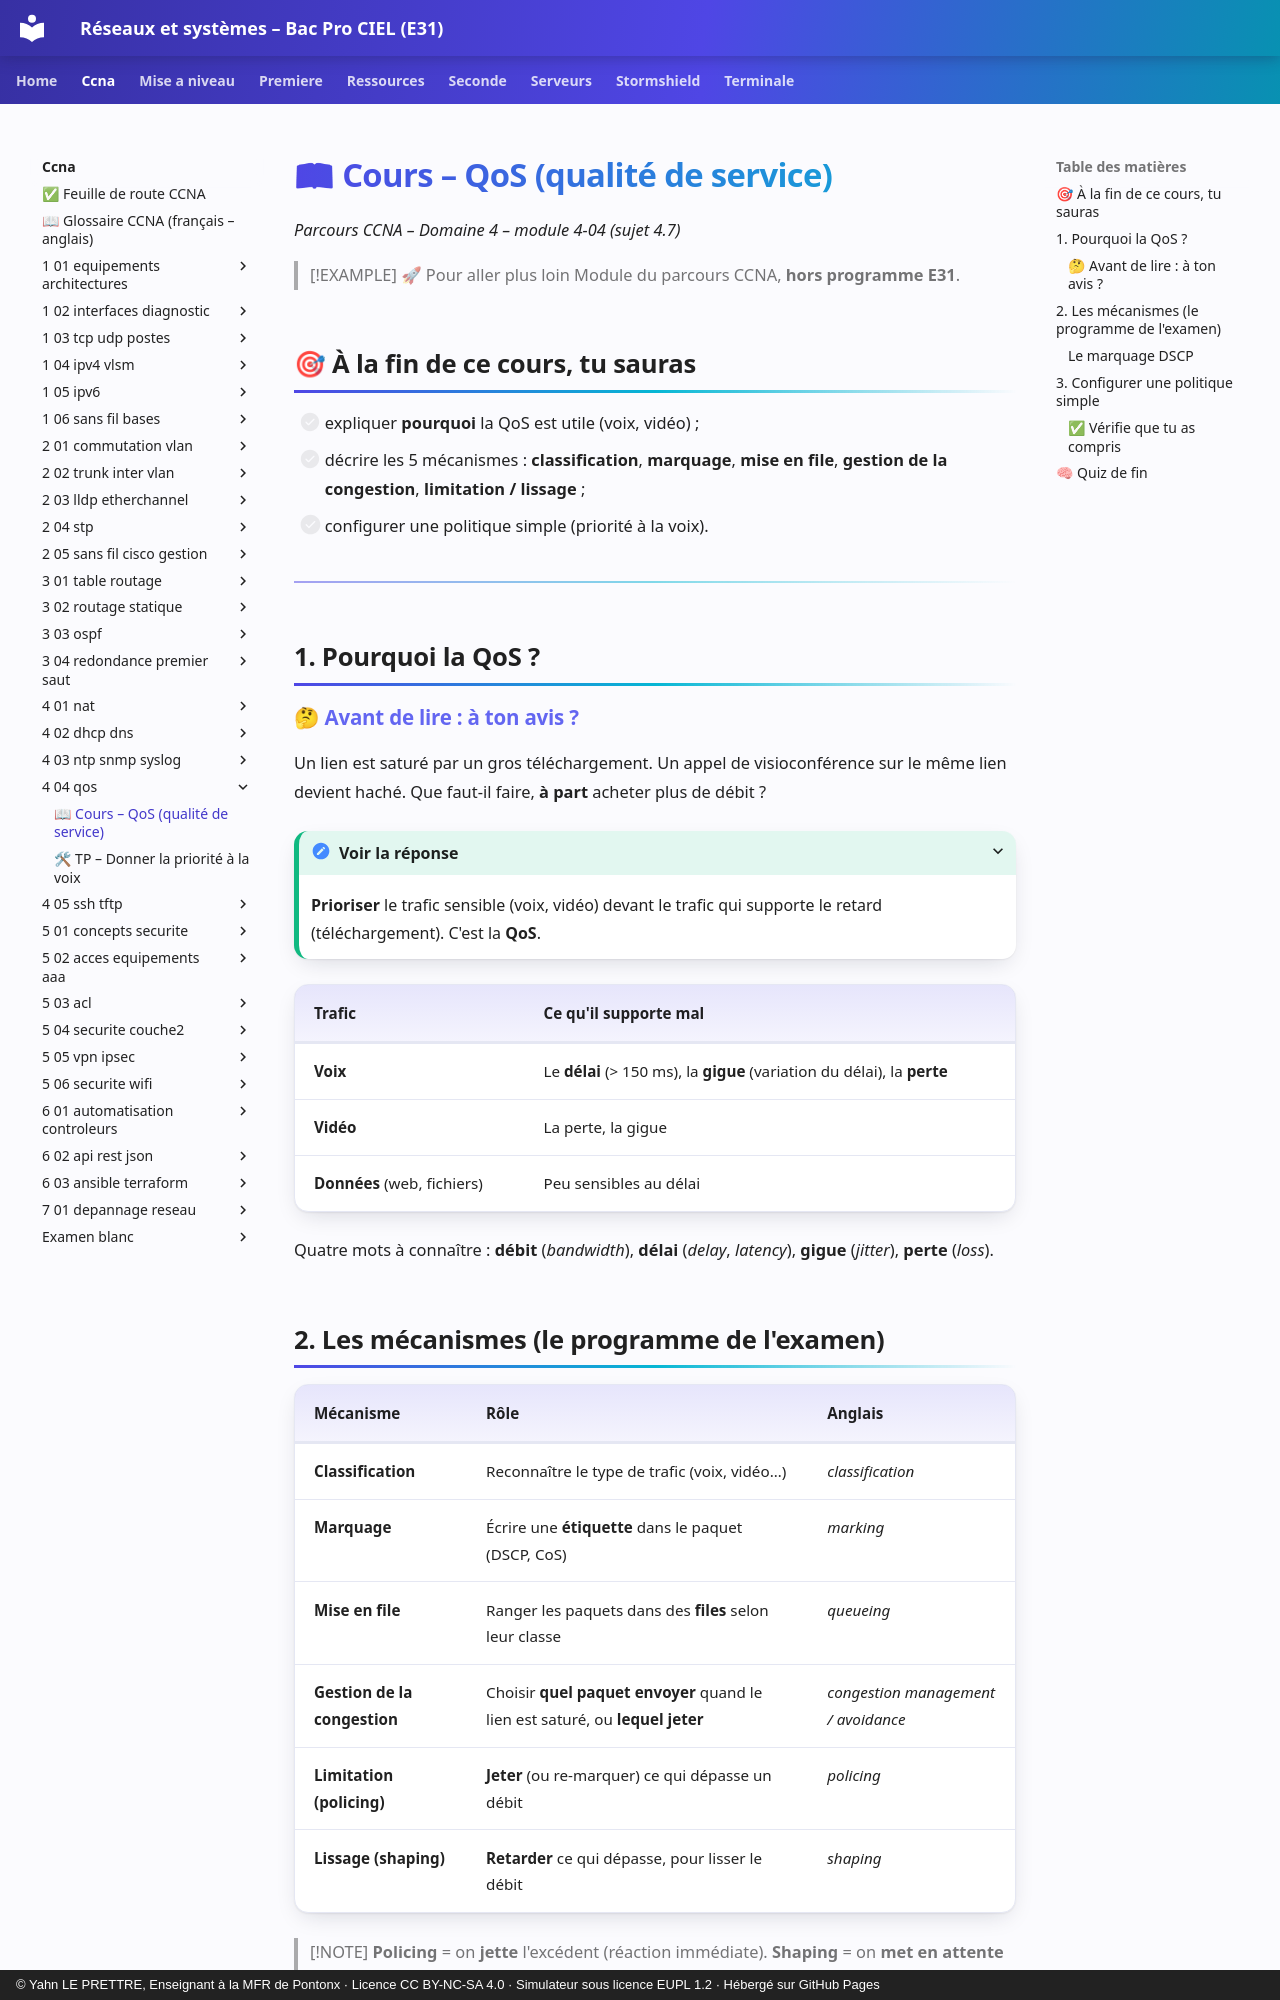

repository: YahnLP/bacprociel-reseau-systeme · page: ccna/4-04-qos/01-cours/index.html · generator: mkdocs · copyright: © Yahn LE PRETTRE, Enseignant à la MFR de Pontonx · Licence CC BY-NC-SA 4.0 · Simulateur sous licence EUPL 1.2 · Hébergé sur GitHub Pages

# 📖 Cours – QoS (qualité de service)

*Parcours CCNA – Domaine 4 – module 4-04 (sujet 4.7)*

> [!EXAMPLE] 🚀 Pour aller plus loin
> Module du parcours CCNA, **hors programme E31**.

## 🎯 À la fin de ce cours, tu sauras

- [ ] expliquer **pourquoi** la QoS est utile (voix, vidéo) ;
- [ ] décrire les 5 mécanismes : **classification**, **marquage**, **mise en file**, **gestion de la congestion**, **limitation / lissage** ;
- [ ] configurer une politique simple (priorité à la voix).

---

## 1. Pourquoi la QoS ?

### 🤔 Avant de lire : à ton avis ?

Un lien est saturé par un gros téléchargement. Un appel de visioconférence sur le même lien devient haché. Que faut-il faire, **à part** acheter plus de débit ?

<details markdown="1"><summary>Voir la réponse</summary>

**Prioriser** le trafic sensible (voix, vidéo) devant le trafic qui supporte le retard (téléchargement). C'est la **QoS**.

</details>

| Trafic | Ce qu'il supporte mal |
|---|---|
| **Voix** | Le **délai** (> 150 ms), la **gigue** (variation du délai), la **perte** |
| **Vidéo** | La perte, la gigue |
| **Données** (web, fichiers) | Peu sensibles au délai |

Quatre mots à connaître : **débit** (*bandwidth*), **délai** (*delay*, *latency*), **gigue** (*jitter*), **perte** (*loss*).
